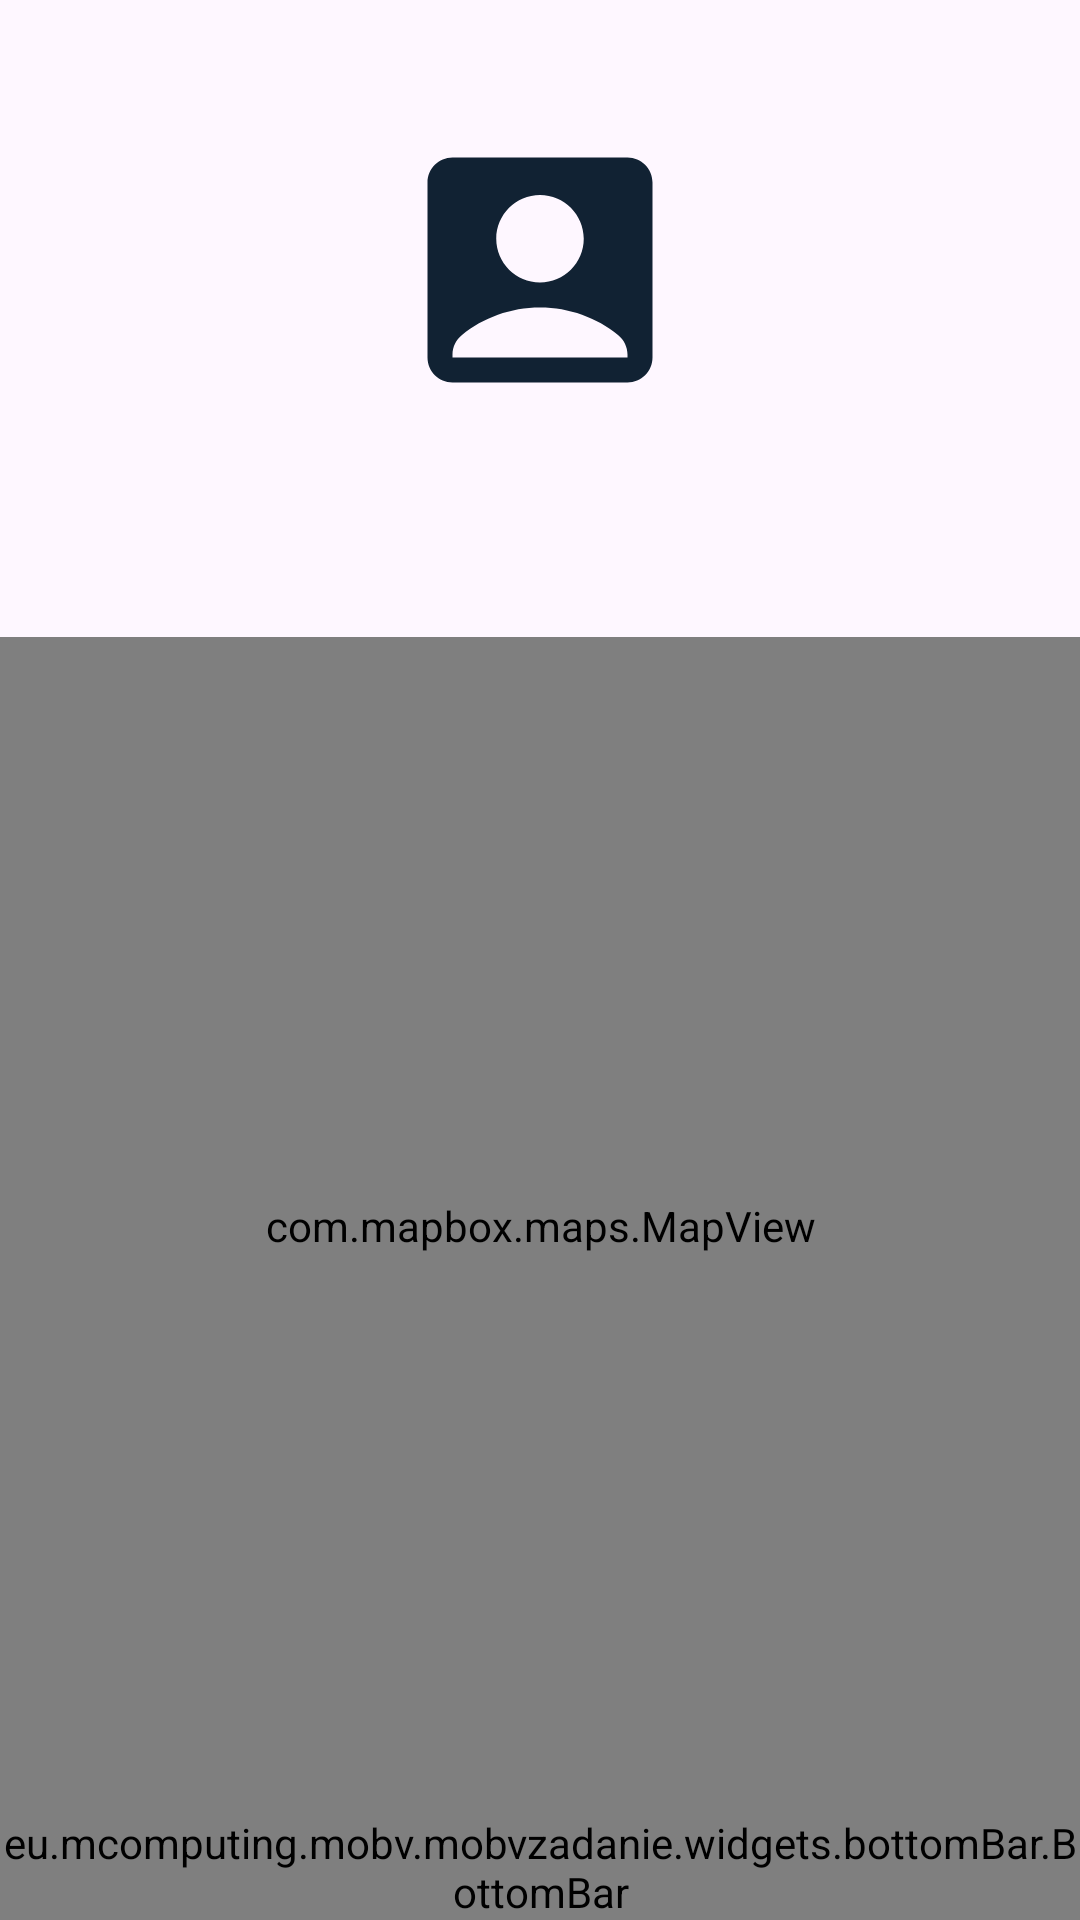

Android layout source for this screen:
<!-- AndroidManifest.xml: application theme Theme.MOBVZadanie -->
<!-- res/layout/fragment_user.xml -->
<?xml version="1.0" encoding="utf-8"?>
<layout xmlns:android="http://schemas.android.com/apk/res/android"
    xmlns:app="http://schemas.android.com/apk/res-auto">

    <data>

    </data>

    <androidx.constraintlayout.widget.ConstraintLayout
        android:layout_width="match_parent"
        android:layout_height="match_parent">

        <ImageView
            android:id="@+id/profile_image"
            android:layout_width="100dp"
            android:layout_height="100dp"
            android:layout_marginTop="40dp"
            android:contentDescription="@string/profile_user_pic"
            android:scaleType="centerCrop"
            android:src="@drawable/baseline_account_box_24"
            app:layout_constraintEnd_toEndOf="parent"
            app:layout_constraintHorizontal_bias="0.5"
            app:layout_constraintStart_toStartOf="parent"
            app:layout_constraintTop_toTopOf="parent" />

        <TextView
            android:id="@+id/name"
            android:layout_width="wrap_content"
            android:layout_height="wrap_content"
            android:layout_marginTop="16dp"
            android:textSize="30sp"
            app:layout_constraintEnd_toEndOf="parent"
            app:layout_constraintStart_toStartOf="parent"
            app:layout_constraintTop_toBottomOf="@id/profile_image" />

        <com.mapbox.maps.MapView
            android:id="@+id/mapView"
            android:layout_width="match_parent"
            android:layout_height="0dp"
            android:layout_marginTop="16dp"
            app:layout_constraintBottom_toTopOf="@id/bottom_bar"
            app:layout_constraintStart_toStartOf="parent"
            app:layout_constraintTop_toBottomOf="@id/name" />

        <eu.mcomputing.mobv.mobvzadanie.widgets.bottomBar.BottomBar
            android:id="@+id/bottom_bar"
            android:layout_width="match_parent"
            android:layout_height="wrap_content"
            android:layout_marginTop="16dp"
            app:layout_constraintBottom_toBottomOf="parent"
            app:layout_constraintEnd_toEndOf="parent"
            app:layout_constraintStart_toStartOf="parent" />

    </androidx.constraintlayout.widget.ConstraintLayout>
</layout>
<!-- resources referenced by this layout -->
<resources>
  <!-- drawable baseline_account_box_24 (drawable) -->
  <vector android:height="24dp"
      android:tint="#123"
      android:viewportHeight="24"
      android:viewportWidth="24"
      android:width="24dp"
      xmlns:android="http://schemas.android.com/apk/res/android">
      <path
          android:fillColor="#123"
          android:pathData="M19,3H5C3.9,3 3,3.9 3,5v14c0,1.1 0.9,2 2,2h14c1.1,0 2,-0.9 2,-2V5C21,3.9 20.1,3 19,3zM12,6c1.93,0 3.5,1.57 3.5,3.5c0,1.93 -1.57,3.5 -3.5,3.5s-3.5,-1.57 -3.5,-3.5C8.5,7.57 10.07,6 12,6zM19,19H5v-0.23c0,-0.62 0.28,-1.2 0.76,-1.58C7.47,15.82 9.64,15 12,15s4.53,0.82 6.24,2.19c0.48,0.38 0.76,0.97 0.76,1.58V19z" />
  </vector>
  <string name="profile_user_pic">User\'s picture</string>
  <style name="Theme.MOBVZadanie" parent="Theme.Material3.DayNight.NoActionBar">
          Primary brand color.
          <item name="colorPrimary">#123</item>
          
          
          
          
          
          
          
          
          
      </style>
</resources>
